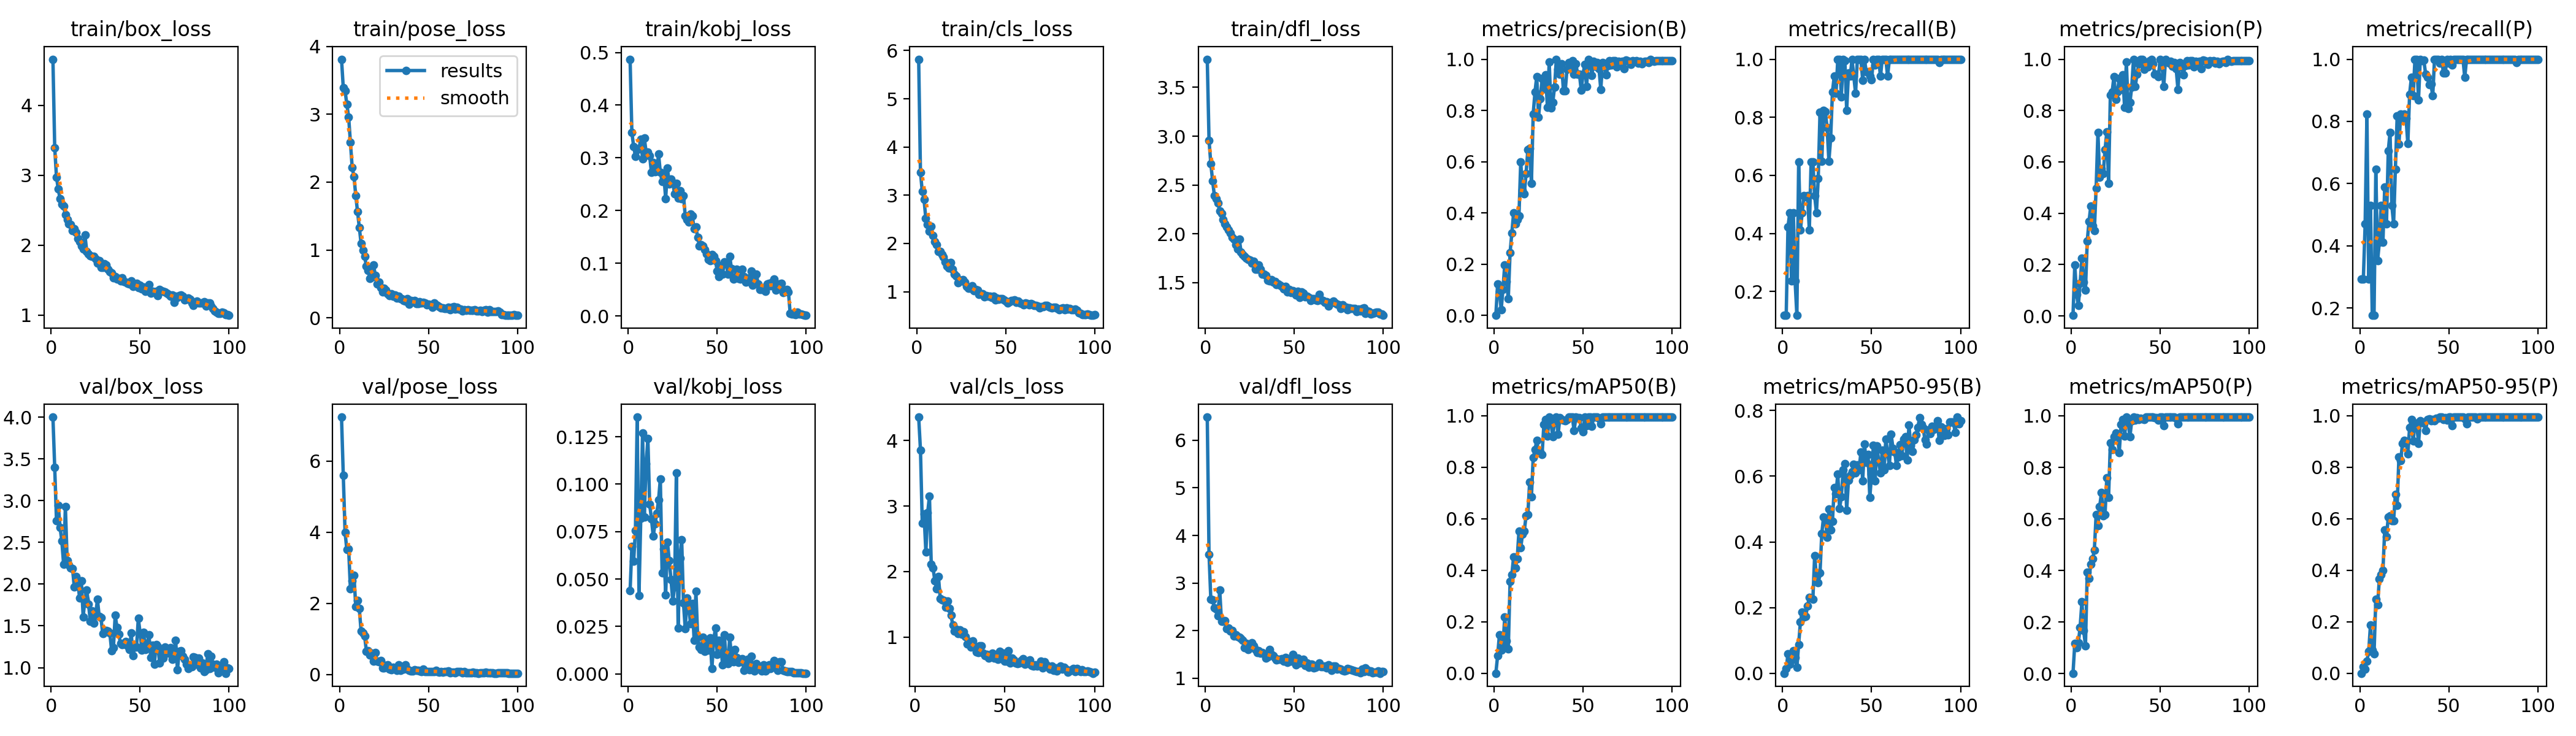

The file beside this chart, header and first rows:
epoch, train/box_loss, train/pose_loss, train/kobj_loss, train/cls_loss, train/dfl_loss, metrics/precision(B), metrics/recall(B), metrics/mAP50(B), metrics/mAP50-95(B), metrics/precision(P), metrics/recall(P), metrics/mAP50(P), metrics/mAP50-95(P), val/box_loss, val/pose_loss, val/kobj_loss, val/cls_loss, val/dfl_loss, lr/pg0, lr/pg1, lr/pg2
1, 4.662, 3.812, 0.4872, 5.821, 3.788, 0.00065, 0.1177, 0.00051, 0.00024, 0.00212, 0.2941, 0.00136, 0.00033, 4.002, 7.231, 0.04374, inf, 6.489, 0.0006631, 0.0006631, 0.0006631
2, 3.397, 3.389, 0.3478, 3.48, 2.957, 0.1228, 0.1177, 0.06838, 0.01411, 0.199, 0.2941, 0.1164, 0.02469, 3.398, 5.591, 0.06704, 4.357, 3.603, 0.001317, 0.001317, 0.001317
3, 2.975, 3.349, 0.3218, 3.083, 2.719, 0.0943, 0.4227, 0.1489, 0.05904, 0.08463, 0.4706, 0.1002, 0.01679, 2.762, 3.991, 0.05951, 3.855, 2.662, 0.001957, 0.001957, 0.001957
4, 2.803, 3.143, 0.3032, 2.916, 2.544, 0.02285, 0.4706, 0.09056, 0.02708, 0.03999, 0.8235, 0.12, 0.04828, 2.947, 3.507, 0.07554, 2.734, 2.643, 0.001941, 0.001941, 0.001941
5, 2.663, 2.962, 0.316, 2.526, 2.393, 0.1023, 0.2353, 0.1055, 0.04008, 0.1279, 0.2941, 0.1798, 0.08466, 2.682, 3.536, 0.1353, 2.875, 2.477, 0.001941, 0.001941, 0.001941
6, 2.587, 2.59, 0.3181, 2.392, 2.357, 0.1973, 0.4706, 0.2184, 0.06929, 0.2244, 0.5294, 0.2784, 0.1888, 2.517, 2.411, 0.04129, 2.297, 2.449, 0.001921, 0.001921, 0.001921
7, 2.56, 2.213, 0.3351, 2.256, 2.314, 0.1327, 0.2353, 0.1254, 0.04768, 0.1321, 0.1765, 0.1679, 0.08983, 2.242, 2.63, 0.08187, 2.898, 2.316, 0.001901, 0.001901, 0.001901
8, 2.433, 2.083, 0.2982, 2.35, 2.234, 0.06669, 0.1177, 0.094, 0.01794, 0.1, 0.1765, 0.1066, 0.07649, 2.93, 2.793, 0.1271, 3.152, 2.853, 0.001881, 0.001881, 0.001881
9, 2.366, 1.804, 0.3376, 2.159, 2.208, 0.2451, 0.6471, 0.3559, 0.08811, 0.2915, 0.6471, 0.3942, 0.2877, 2.282, 1.918, 0.08281, 2.108, 2.193, 0.001861, 0.001861, 0.001861
10, 2.308, 1.566, 0.311, 2.043, 2.146, 0.3227, 0.4118, 0.3842, 0.157, 0.3681, 0.3529, 0.3682, 0.2663, 2.232, 2.077, 0.1108, 2.055, 2.193, 0.001842, 0.001842, 0.001842
11, 2.294, 1.335, 0.3107, 1.969, 2.101, 0.4011, 0.4706, 0.4533, 0.1857, 0.4281, 0.4118, 0.4239, 0.3669, 2.198, 1.859, 0.1241, 1.859, 2.209, 0.001822, 0.001822, 0.001822
12, 2.205, 1.097, 0.3038, 1.834, 2.071, 0.3564, 0.5294, 0.4087, 0.1718, 0.3522, 0.5294, 0.445, 0.3828, 2.19, 1.223, 0.0894, 1.734, 2.045, 0.001802, 0.001802, 0.001802
13, 2.231, 0.997, 0.2721, 1.835, 2.039, 0.3732, 0.5255, 0.4442, 0.1736, 0.3318, 0.4118, 0.4782, 0.3993, 1.967, 1.163, 0.08177, 1.924, 2.051, 0.001782, 0.001782, 0.001782
14, 2.186, 0.902, 0.2908, 1.769, 2.008, 0.3898, 0.5294, 0.5532, 0.2054, 0.4979, 0.5882, 0.6179, 0.5558, 2.094, 1.08, 0.07262, 1.587, 1.994, 0.001762, 0.001762, 0.001762
15, 2.09, 0.7601, 0.2734, 1.722, 1.962, 0.5994, 0.4118, 0.4879, 0.2311, 0.7136, 0.4706, 0.5742, 0.5307, 2.029, 0.6495, 0.07897, 1.571, 2.007, 0.001743, 0.001743, 0.001743
16, 2.048, 0.6997, 0.2747, 1.614, 1.944, 0.4898, 0.6471, 0.5407, 0.2302, 0.5404, 0.7059, 0.6478, 0.6066, 1.831, 0.6666, 0.08471, 1.556, 1.889, 0.001723, 0.001723, 0.001723
17, 1.993, 0.5757, 0.307, 1.523, 1.889, 0.4738, 0.6471, 0.5531, 0.2265, 0.5739, 0.7647, 0.7026, 0.6106, 2.038, 0.5538, 0.09171, 1.454, 1.918, 0.001703, 0.001703, 0.001703
18, 1.942, 0.5981, 0.2724, 1.489, 1.847, 0.5548, 0.5294, 0.6123, 0.3587, 0.5548, 0.5294, 0.6123, 0.5918, 1.61, 0.6027, 0.1028, 1.554, 1.877, 0.001683, 0.001683, 0.001683
19, 2.143, 0.7792, 0.2545, 1.602, 1.946, 0.6472, 0.4706, 0.6162, 0.2939, 0.6472, 0.4706, 0.6166, 0.5932, 1.821, 0.3741, 0.0532, 1.435, 1.858, 0.001663, 0.001663, 0.001663
20, 1.913, 0.6239, 0.2661, 1.468, 1.816, 0.6513, 0.5882, 0.7429, 0.2763, 0.7164, 0.6471, 0.7602, 0.694, 1.933, 0.6186, 0.06587, 1.335, 1.833, 0.001644, 0.001644, 0.001644
21, 1.873, 0.4948, 0.2225, 1.366, 1.786, 0.5165, 0.8171, 0.6844, 0.3059, 0.5165, 0.8171, 0.6844, 0.6526, 1.764, 0.375, 0.04168, 1.18, 1.792, 0.001624, 0.001624, 0.001624
22, 1.849, 0.5299, 0.2806, 1.321, 1.772, 0.786, 0.6484, 0.8372, 0.4251, 0.8607, 0.7278, 0.8953, 0.8406, 1.557, 0.3563, 0.06957, 1.094, 1.638, 0.001604, 0.001604, 0.001604
23, 1.838, 0.4467, 0.2509, 1.188, 1.749, 0.8719, 0.8235, 0.868, 0.4762, 0.8719, 0.8235, 0.868, 0.8249, 1.678, 0.3934, 0.05987, 1.121, 1.731, 0.001584, 0.001584, 0.001584
24, 1.843, 0.3814, 0.2597, 1.218, 1.737, 0.9329, 0.8186, 0.9046, 0.4725, 0.9322, 0.8092, 0.9199, 0.8939, 1.533, 0.1937, 0.04971, 1.052, 1.597, 0.001564, 0.001564, 0.001564
25, 1.806, 0.4358, 0.2526, 1.236, 1.734, 0.7752, 0.7647, 0.8629, 0.4147, 0.8444, 0.8235, 0.934, 0.9041, 1.626, 0.1831, 0.03827, 1.111, 1.661, 0.001545, 0.001545, 0.001545
26, 1.745, 0.409, 0.2321, 1.245, 1.702, 0.8466, 0.6492, 0.8584, 0.4993, 0.873, 0.8093, 0.9236, 0.8973, 1.818, 0.2483, 0.04567, 1.048, 1.749, 0.001525, 0.001525, 0.001525
27, 1.775, 0.3505, 0.2512, 1.193, 1.722, 0.9252, 0.7283, 0.8504, 0.4372, 0.9252, 0.7283, 0.8573, 0.8527, 1.617, 0.2754, 0.1059, 1.081, 1.678, 0.001505, 0.001505, 0.001505
28, 1.684, 0.3234, 0.2241, 1.107, 1.638, 0.8829, 0.8876, 0.9657, 0.4629, 0.8829, 0.8876, 0.9657, 0.9553, 1.599, 0.1564, 0.02424, 1.005, 1.599, 0.001485, 0.001485, 0.001485
29, 1.684, 0.3568, 0.2379, 1.07, 1.636, 0.9385, 0.9412, 0.9855, 0.566, 0.9385, 0.9412, 0.9855, 0.9855, 1.406, 0.1359, 0.06111, 0.8938, 1.532, 0.001465, 0.001465, 0.001465
30, 1.734, 0.3194, 0.2223, 1.069, 1.682, 0.8118, 0.8823, 0.9208, 0.546, 0.8118, 0.8823, 0.9208, 0.9016, 1.429, 0.2011, 0.07084, 0.9362, 1.574, 0.001446, 0.001446, 0.001446
31, 1.713, 0.3322, 0.2285, 1.125, 1.637, 0.9902, 1, 0.995, 0.6073, 0.9902, 1, 0.995, 0.9715, 1.443, 0.1695, 0.03743, 0.8469, 1.519, 0.001426, 0.001426, 0.001426
32, 1.653, 0.2896, 0.1902, 1.025, 1.587, 0.8089, 1, 0.9722, 0.5013, 0.8089, 1, 0.9722, 0.971, 1.438, 0.1251, 0.02379, 0.9453, 1.532, 0.001406, 0.001406, 0.001406
33, 1.623, 0.3137, 0.1824, 1.04, 1.587, 0.8311, 0.8692, 0.9197, 0.5376, 0.8311, 0.8692, 0.9197, 0.8918, 1.413, 0.2813, 0.04007, 0.8603, 1.51, 0.001386, 0.001386, 0.001386
34, 1.601, 0.2778, 0.1783, 1.037, 1.578, 0.8907, 1, 0.9797, 0.6195, 0.8907, 1, 0.9797, 0.9797, 1.2, 0.1188, 0.0348, 0.7759, 1.426, 0.001366, 0.001366, 0.001366
35, 1.535, 0.2793, 0.193, 0.9423, 1.523, 1, 0.9943, 0.995, 0.6387, 1, 0.9943, 0.995, 0.9749, 1.24, 0.1676, 0.02629, 0.7623, 1.442, 0.001347, 0.001347, 0.001347
36, 1.551, 0.2576, 0.1898, 0.9615, 1.52, 0.9609, 0.8235, 0.9277, 0.4958, 0.8944, 0.9966, 0.9834, 0.972, 1.626, 0.156, 0.03703, 0.8619, 1.608, 0.001327, 0.001327, 0.001327
37, 1.516, 0.2429, 0.1648, 0.9569, 1.534, 0.9418, 0.9525, 0.9922, 0.5885, 0.9418, 0.9525, 0.9922, 0.9428, 1.485, 0.2692, 0.0176, 0.8634, 1.505, 0.001307, 0.001307, 0.001307
38, 1.525, 0.283, 0.1689, 0.8919, 1.508, 0.9822, 0.9412, 0.9855, 0.603, 0.9822, 0.9412, 0.9855, 0.9855, 1.398, 0.1449, 0.04355, 0.752, 1.476, 0.001287, 0.001287, 0.001287
39, 1.492, 0.1999, 0.1489, 0.9154, 1.513, 0.8761, 1, 0.9834, 0.6133, 1, 0.9192, 0.9897, 0.9891, 1.29, 0.1118, 0.01971, 0.7207, 1.418, 0.001267, 0.001267, 0.001267
40, 1.533, 0.2531, 0.133, 0.9091, 1.48, 0.877, 0.9412, 0.9804, 0.637, 1, 0.9197, 0.9875, 0.98, 1.278, 0.1027, 0.01398, 0.7388, 1.385, 0.001248, 0.001248, 0.001248
41, 1.477, 0.2355, 0.135, 0.9024, 1.486, 0.9607, 0.8823, 0.9862, 0.6108, 0.9607, 0.8823, 0.9862, 0.9862, 1.286, 0.1002, 0.013, 0.6785, 1.39, 0.001228, 0.001228, 0.001228
42, 1.471, 0.2508, 0.1333, 0.8784, 1.472, 0.9868, 1, 0.995, 0.6339, 0.9868, 1, 0.995, 0.9801, 1.315, 0.141, 0.01921, 0.6982, 1.399, 0.001208, 0.001208, 0.001208
43, 1.449, 0.2083, 0.1262, 0.9074, 1.463, 0.9711, 1, 0.995, 0.6201, 0.9711, 1, 0.995, 0.9905, 1.263, 0.1132, 0.012, 0.7537, 1.405, 0.001188, 0.001188, 0.001188
44, 1.441, 0.211, 0.1172, 0.8346, 1.438, 0.9935, 1, 0.995, 0.6739, 0.9935, 1, 0.995, 0.9905, 1.22, 0.1242, 0.01682, 0.6759, 1.361, 0.001168, 0.001168, 0.001168
45, 1.486, 0.2366, 0.1075, 0.8667, 1.461, 0.9404, 0.928, 0.9425, 0.5864, 1, 0.9865, 0.995, 0.995, 1.415, 0.1045, 0.01238, 0.7233, 1.433, 0.001149, 0.001149, 0.001149
46, 1.411, 0.2225, 0.1044, 0.8414, 1.408, 0.9812, 1, 0.995, 0.6978, 0.9812, 1, 0.995, 0.995, 1.146, 0.09242, 0.01888, 0.664, 1.337, 0.001129, 0.001129, 0.001129
47, 1.419, 0.2301, 0.1166, 0.8499, 1.429, 0.942, 0.9562, 0.9922, 0.6423, 0.942, 0.9562, 0.9922, 0.9863, 1.249, 0.1448, 0.00288, 0.778, 1.358, 0.001109, 0.001109, 0.001109
48, 1.457, 0.2221, 0.1126, 0.8588, 1.4, 0.942, 0.9554, 0.9922, 0.6669, 0.942, 0.9554, 0.9922, 0.9922, 1.244, 0.0889, 0.01813, 0.6735, 1.352, 0.001089, 0.001089, 0.001089
49, 1.392, 0.194, 0.1047, 0.8316, 1.421, 0.8781, 0.9412, 0.9524, 0.5355, 0.933, 1, 0.9822, 0.9822, 1.594, 0.08215, 0.02416, 0.7578, 1.498, 0.001069, 0.001069, 0.001069
50, 1.429, 0.202, 0.08505, 0.8057, 1.398, 0.9405, 0.9299, 0.9386, 0.6057, 1, 0.9866, 0.995, 0.995, 1.415, 0.07759, 0.01035, 0.6308, 1.396, 0.00105, 0.00105, 0.00105
51, 1.376, 0.1902, 0.07463, 0.7702, 1.374, 0.9809, 1, 0.995, 0.6939, 0.9809, 1, 0.995, 0.995, 1.211, 0.09177, 0.0176, 0.6362, 1.285, 0.00103, 0.00103, 0.00103
52, 1.403, 0.1583, 0.09556, 0.7873, 1.412, 0.8928, 0.9806, 0.9622, 0.586, 0.8928, 0.9806, 0.9622, 0.9611, 1.42, 0.08895, 0.01472, 0.7959, 1.426, 0.00101, 0.00101, 0.00101
53, 1.339, 0.219, 0.07977, 0.8111, 1.352, 0.9978, 1, 0.995, 0.6932, 0.9978, 1, 0.995, 0.995, 1.218, 0.09025, 0.00481, 0.6026, 1.316, 0.0009902, 0.0009902, 0.0009902
54, 1.392, 0.1896, 0.103, 0.8202, 1.407, 0.9926, 1, 0.995, 0.6442, 0.9926, 1, 0.995, 0.995, 1.294, 0.1197, 0.02076, 0.6836, 1.341, 0.0009704, 0.0009704, 0.0009704
55, 1.44, 0.183, 0.09943, 0.8341, 1.393, 0.9356, 0.9412, 0.9594, 0.6104, 0.9851, 1, 0.995, 0.995, 1.391, 0.087, 0.00684, 0.6492, 1.398, 0.0009506, 0.0009506, 0.0009506
56, 1.316, 0.1619, 0.07944, 0.7762, 1.354, 0.9924, 1, 0.995, 0.6794, 0.9924, 1, 0.995, 0.9944, 1.123, 0.06729, 0.00544, 0.6061, 1.272, 0.0009308, 0.0009308, 0.0009308
57, 1.338, 0.1454, 0.1133, 0.8, 1.361, 0.972, 1, 0.995, 0.6189, 0.972, 1, 0.995, 0.995, 1.267, 0.08565, 0.01946, 0.597, 1.316, 0.000911, 0.000911, 0.000911
58, 1.324, 0.1426, 0.08941, 0.7629, 1.351, 0.9867, 1, 0.995, 0.7134, 0.9867, 1, 0.995, 0.995, 1.043, 0.06975, 0.0088, 0.607, 1.225, 0.0008912, 0.0008912, 0.0008912
59, 1.335, 0.1398, 0.06966, 0.7536, 1.317, 0.9628, 0.9412, 0.9897, 0.6705, 0.9628, 0.9412, 0.9897, 0.9868, 1.278, 0.07903, 0.00646, 0.6433, 1.289, 0.0008714, 0.0008714, 0.0008714
60, 1.28, 0.1408, 0.07386, 0.7275, 1.333, 0.8818, 1, 0.9684, 0.6319, 0.8818, 1, 0.9684, 0.9684, 1.254, 0.08375, 0.01281, 0.6709, 1.294, 0.0008516, 0.0008516, 0.0008516
... 40 more rows
